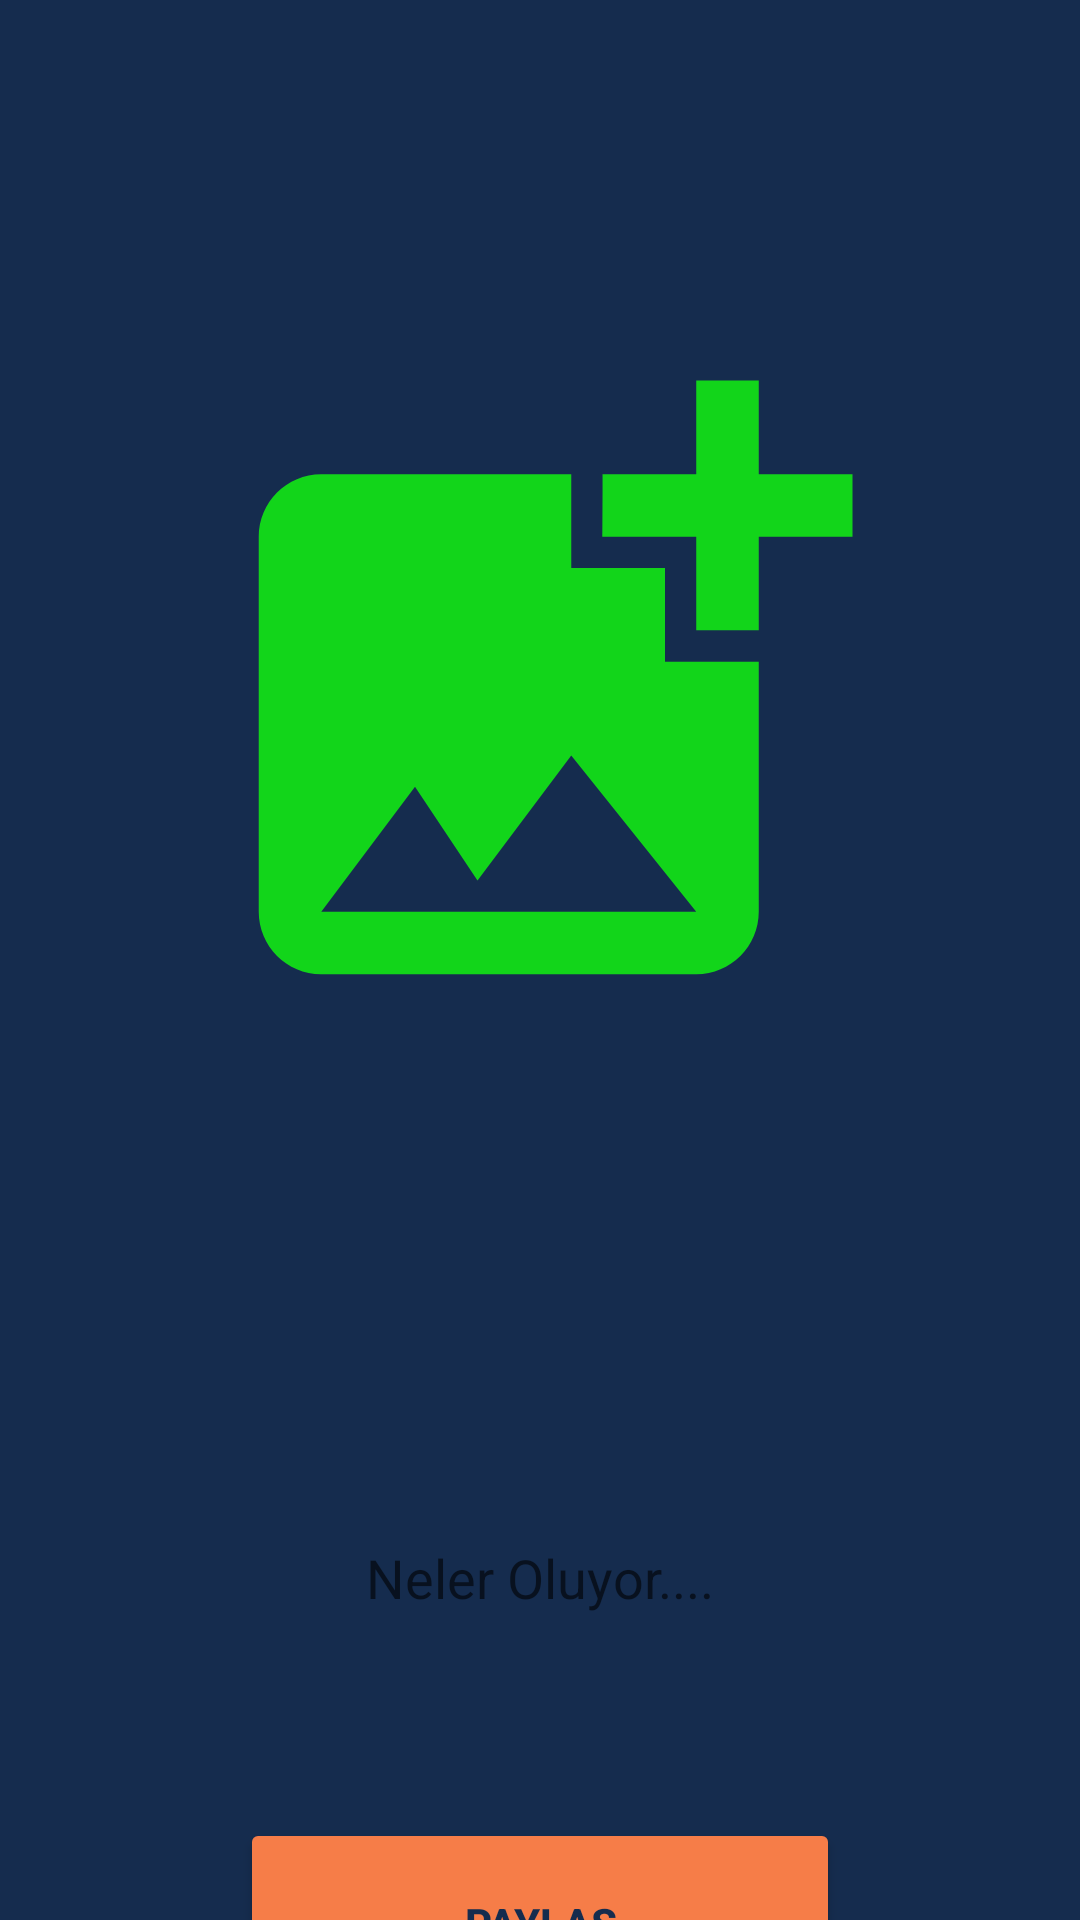

Write the Android layout XML for this screen, with the resource values it uses.
<!-- AndroidManifest.xml: application theme AppTheme -->
<!-- res/layout/activity_add_post.xml -->
<?xml version="1.0" encoding="utf-8"?>
<androidx.constraintlayout.widget.ConstraintLayout xmlns:android="http://schemas.android.com/apk/res/android"
    xmlns:app="http://schemas.android.com/apk/res-auto"
    xmlns:tools="http://schemas.android.com/tools"
    android:layout_width="match_parent"
    android:layout_height="match_parent"
    android:background="@color/dark_blue"
    tools:context=".AddPostActivity">

    <androidx.appcompat.widget.Toolbar
        android:id="@+id/post_toolbar"
        android:layout_width="match_parent"
        android:layout_height="wrap_content"
        android:background="@color/dark_blue"
        android:theme="@style/ThemeOverlay.AppCompat.Dark.ActionBar"
        app:layout_constraintEnd_toEndOf="parent"
        app:layout_constraintStart_toStartOf="parent"
        app:layout_constraintTop_toTopOf="parent" />

    <ImageView
        android:id="@+id/post_image"
        android:layout_width="250dp"
        android:layout_height="250dp"
        android:layout_marginTop="50dp"
        app:layout_constraintEnd_toEndOf="parent"
        app:layout_constraintStart_toStartOf="parent"
        app:layout_constraintTop_toBottomOf="@+id/post_toolbar"
        app:srcCompat="@drawable/baseline_add_photo_alternate_24" />

    <EditText
        android:id="@+id/postxt"
        android:layout_width="300dp"
        android:layout_height="100dp"
        android:layout_marginTop="120dp"
        android:background="@drawable/edt_bg"
        android:inputType="text"
        android:textColor="@color/black"
        android:hint="Neler Oluyor...."
        android:textAlignment="center"
        app:layout_constraintEnd_toEndOf="parent"
        app:layout_constraintStart_toStartOf="parent"
        app:layout_constraintTop_toBottomOf="@+id/post_image" />

    <Button
        android:id="@+id/postBtn"
        android:text="@string/payla"
        android:textColor="@color/dark_blue"
        android:textStyle="bold"
        android:backgroundTint="@color/orange"
        android:layout_width="200dp"
        android:layout_height="70dp"
        android:layout_marginTop="30dp"
        app:layout_constraintEnd_toEndOf="parent"
        app:layout_constraintStart_toStartOf="parent"
        app:layout_constraintTop_toBottomOf="@+id/postxt" />

    <ProgressBar
        android:id="@+id/post_progressbar"
        style="?android:attr/progressBarStyle"
        android:layout_width="wrap_content"
        android:layout_height="wrap_content"
        android:layout_marginTop="30dp"
        android:layout_marginBottom="30dp"
        app:layout_constraintBottom_toTopOf="@+id/postxt"
        app:layout_constraintEnd_toEndOf="parent"
        app:layout_constraintStart_toStartOf="parent"
        app:layout_constraintTop_toBottomOf="@+id/post_image" />
</androidx.constraintlayout.widget.ConstraintLayout>
<!-- resources referenced by this layout -->
<resources>
  <color name="black">#FF000000</color>
  <color name="dark_blue">#152C4E</color>
  <color name="orange">#F67D48</color>
  <!-- drawable baseline_add_photo_alternate_24 (drawable) -->
  <vector android:height="24dp" android:tint="@color/green"
      android:viewportHeight="24" android:viewportWidth="24"
      android:width="24dp" xmlns:android="http://schemas.android.com/apk/res/android">
      <path android:fillColor="@android:color/white" android:pathData="M19,7v2.99s-1.99,0.01 -2,0L17,7h-3s0.01,-1.99 0,-2h3L17,2h2v3h3v2h-3zM16,11L16,8h-3L13,5L5,5c-1.1,0 -2,0.9 -2,2v12c0,1.1 0.9,2 2,2h12c1.1,0 2,-0.9 2,-2v-8h-3zM5,19l3,-4 2,3 3,-4 4,5L5,19z"/>
  </vector>
  <string name="payla">Paylaş</string>
  <color name="green">#12D51A</color>
</resources>
